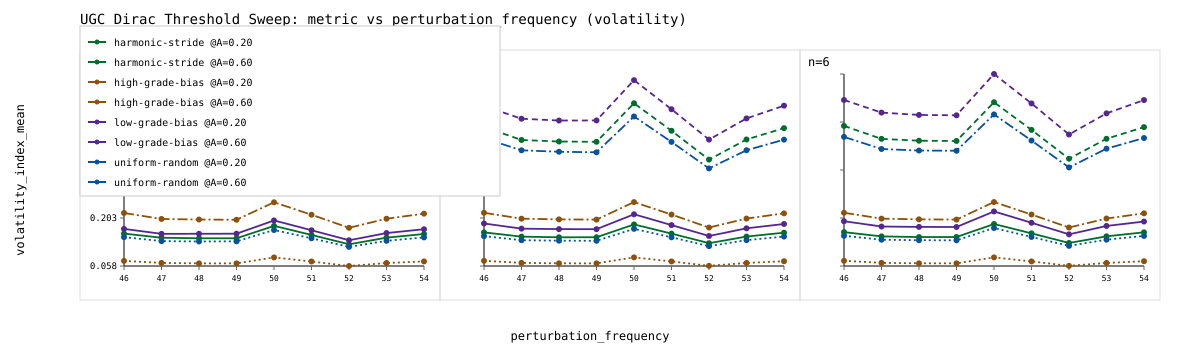

The table this chart was drawn from, first rows:
n_qubits, state_model, first_crossing_density, delta_from_uniform, ratio_to_uniform, perturbation_amplitude, perturbation_frequency, phase_relaxation_steps_mean, torsion_hysteresis_mean, volatility_index_mean, volatility_index_max, catastrophic_unraveling_amplitude, spread_min, spread_max, spread, crossing_seed_count, density_threshold, wall_runtime_ms
4, uniform-random, 0.12, , , 0.2, 46.0, 15.83, 0.06732, 0.1455, 0.1739, 0.2, 0.12, 0.12, 0.0, 2, 0.12, 38.79
4, uniform-random, 0.12, , , 0.6, 46.0, 46.83, 0.2019, 0.4348, 0.5192, 0.6, 0.12, 0.12, 0.0, 2, 0.12, 34.53
4, uniform-random, 0.12, , , 0.2, 47.0, 14.5, 0.06178, 0.1334, 0.1689, 0.2, 0.12, 0.12, 0.0, 2, 0.12, 37.87
4, uniform-random, 0.12, , , 0.6, 47.0, 42.83, 0.1853, 0.3987, 0.5067, 0.6, 0.12, 0.12, 0.0, 2, 0.12, 34.24
4, uniform-random, 0.12, , , 0.2, 48.0, 14.5, 0.06113, 0.1324, 0.1656, 0.2, 0.12, 0.12, 0.0, 2, 0.12, 37.56
4, uniform-random, 0.12, , , 0.6, 48.0, 42.33, 0.1834, 0.3944, 0.4943, 0.6, 0.12, 0.12, 0.0, 2, 0.12, 43.96
4, uniform-random, 0.12, , , 0.2, 49.0, 14.67, 0.0611, 0.1327, 0.1658, 0.2, 0.12, 0.12, 0.0, 2, 0.12, 41.77
4, uniform-random, 0.12, , , 0.6, 49.0, 42.67, 0.1833, 0.395, 0.4951, 0.6, 0.12, 0.12, 0.0, 2, 0.12, 37.81
4, uniform-random, 0.12, , , 0.2, 50.0, 18.0, 0.07745, 0.1668, 0.1686, 0.2, 0.12, 0.12, 0.0, 2, 0.12, 39.88
4, uniform-random, 0.12, , , 0.6, 50.0, 53.33, 0.2323, 0.499, 0.5059, 0.6, 0.12, 0.12, 0.0, 2, 0.12, 40.16
4, uniform-random, 0.12, , , 0.2, 51.0, 15.5, 0.06562, 0.1419, 0.1684, 0.2, 0.12, 0.12, 0.0, 2, 0.12, 33.01
4, uniform-random, 0.12, , , 0.6, 51.0, 45.67, 0.1969, 0.4239, 0.5051, 0.6, 0.12, 0.12, 0.0, 2, 0.12, 33.59
4, uniform-random, 0.12, , , 0.2, 52.0, 12.83, 0.05342, 0.1161, 0.1689, 0.2, 0.12, 0.12, 0.0, 2, 0.12, 31.33
4, uniform-random, 0.12, , , 0.6, 52.0, 37.17, 0.1603, 0.3451, 0.5067, 0.6, 0.12, 0.12, 0.0, 2, 0.12, 43.81
4, uniform-random, 0.12, , , 0.2, 53.0, 14.67, 0.06209, 0.1343, 0.1656, 0.2, 0.12, 0.12, 0.0, 2, 0.12, 45.63
4, uniform-random, 0.12, , , 0.6, 53.0, 43.0, 0.1863, 0.4006, 0.4943, 0.6, 0.12, 0.12, 0.0, 2, 0.12, 37.26
4, uniform-random, 0.12, , , 0.2, 54.0, 15.83, 0.06681, 0.1446, 0.1673, 0.2, 0.12, 0.12, 0.0, 2, 0.12, 36.84
4, uniform-random, 0.12, , , 0.6, 54.0, 46.5, 0.2004, 0.4316, 0.5019, 0.6, 0.12, 0.12, 0.0, 2, 0.12, 39.26
5, uniform-random, 0.12, , , 0.2, 46.0, 16.17, 0.06866, 0.1484, 0.1748, 0.2, 0.12, 0.12, 0.0, 2, 0.12, 33.45
5, uniform-random, 0.12, , , 0.6, 46.0, 47.67, 0.206, 0.4432, 0.522, 0.6, 0.12, 0.12, 0.0, 2, 0.12, 32.07
5, uniform-random, 0.12, , , 0.2, 47.0, 14.83, 0.06302, 0.1362, 0.1764, 0.2, 0.12, 0.12, 0.0, 2, 0.12, 34.89
5, uniform-random, 0.12, , , 0.6, 47.0, 43.83, 0.1891, 0.407, 0.5292, 0.6, 0.12, 0.12, 0.0, 2, 0.12, 33.2
5, uniform-random, 0.12, , , 0.2, 48.0, 14.67, 0.06235, 0.1347, 0.1679, 0.2, 0.12, 0.12, 0.0, 2, 0.12, 49.51
5, uniform-random, 0.12, , , 0.6, 48.0, 43.33, 0.187, 0.4026, 0.5038, 0.6, 0.12, 0.12, 0.0, 2, 0.12, 39.86
5, uniform-random, 0.12, , , 0.2, 49.0, 14.67, 0.06217, 0.1344, 0.1681, 0.2, 0.12, 0.12, 0.0, 2, 0.12, 36.38
5, uniform-random, 0.12, , , 0.6, 49.0, 43.0, 0.1865, 0.401, 0.5042, 0.6, 0.12, 0.12, 0.0, 2, 0.12, 41.09
5, uniform-random, 0.12, , , 0.2, 50.0, 18.5, 0.07894, 0.1704, 0.1727, 0.2, 0.12, 0.12, 0.0, 2, 0.12, 36.53
5, uniform-random, 0.12, , , 0.6, 50.0, 54.5, 0.2368, 0.5089, 0.5134, 0.6, 0.12, 0.12, 0.0, 2, 0.12, 35.15
5, uniform-random, 0.12, , , 0.2, 51.0, 15.83, 0.06695, 0.1449, 0.1744, 0.2, 0.12, 0.12, 0.0, 2, 0.12, 34.2
5, uniform-random, 0.12, , , 0.6, 51.0, 46.5, 0.2009, 0.4323, 0.521, 0.6, 0.12, 0.12, 0.0, 2, 0.12, 35.21
5, uniform-random, 0.12, , , 0.2, 52.0, 13.0, 0.05454, 0.1183, 0.1728, 0.2, 0.12, 0.12, 0.0, 2, 0.12, 39.73
5, uniform-random, 0.12, , , 0.6, 52.0, 38.0, 0.1636, 0.3524, 0.5136, 0.6, 0.12, 0.12, 0.0, 2, 0.12, 40.39
5, uniform-random, 0.12, , , 0.2, 53.0, 14.83, 0.06313, 0.1364, 0.1679, 0.2, 0.12, 0.12, 0.0, 2, 0.12, 30.72
5, uniform-random, 0.12, , , 0.6, 53.0, 43.67, 0.1894, 0.4072, 0.5038, 0.6, 0.12, 0.12, 0.0, 2, 0.12, 36.05
5, uniform-random, 0.12, , , 0.2, 54.0, 16.0, 0.06811, 0.1471, 0.1681, 0.2, 0.12, 0.12, 0.0, 2, 0.12, 33.21
5, uniform-random, 0.12, , , 0.6, 54.0, 47.0, 0.2043, 0.439, 0.5042, 0.6, 0.12, 0.12, 0.0, 2, 0.12, 36.05
6, uniform-random, 0.12, , , 0.2, 46.0, 16.17, 0.06936, 0.1495, 0.1767, 0.2, 0.12, 0.12, 0.0, 2, 0.12, 42.5
6, uniform-random, 0.12, , , 0.6, 46.0, 48.0, 0.2081, 0.4474, 0.5302, 0.6, 0.12, 0.12, 0.0, 2, 0.12, 40.09
6, uniform-random, 0.12, , , 0.2, 47.0, 15.0, 0.06366, 0.1376, 0.1774, 0.2, 0.12, 0.12, 0.0, 2, 0.12, 43.17
6, uniform-random, 0.12, , , 0.6, 47.0, 44.17, 0.191, 0.4109, 0.5322, 0.6, 0.12, 0.12, 0.0, 2, 0.12, 41.64
6, uniform-random, 0.12, , , 0.2, 48.0, 14.83, 0.06294, 0.1361, 0.1713, 0.2, 0.12, 0.12, 0.0, 2, 0.12, 34.48
6, uniform-random, 0.12, , , 0.6, 48.0, 43.67, 0.1888, 0.4063, 0.5092, 0.6, 0.12, 0.12, 0.0, 2, 0.12, 39.09
6, uniform-random, 0.12, , , 0.2, 49.0, 14.83, 0.06281, 0.1359, 0.1713, 0.2, 0.12, 0.12, 0.0, 2, 0.12, 36.18
6, uniform-random, 0.12, , , 0.6, 49.0, 43.67, 0.1884, 0.4057, 0.5093, 0.6, 0.12, 0.12, 0.0, 2, 0.12, 38.21
6, uniform-random, 0.12, , , 0.2, 50.0, 19.0, 0.07974, 0.1729, 0.1739, 0.2, 0.12, 0.12, 0.0, 2, 0.12, 40.58
6, uniform-random, 0.12, , , 0.6, 50.0, 55.5, 0.2392, 0.5151, 0.5192, 0.6, 0.12, 0.12, 0.0, 2, 0.12, 37.44
6, uniform-random, 0.12, , , 0.2, 51.0, 15.83, 0.06763, 0.146, 0.1754, 0.2, 0.12, 0.12, 0.0, 2, 0.12, 58.19
6, uniform-random, 0.12, , , 0.6, 51.0, 46.83, 0.2029, 0.4363, 0.5239, 0.6, 0.12, 0.12, 0.0, 2, 0.12, 64.32
6, uniform-random, 0.12, , , 0.2, 52.0, 13.0, 0.05506, 0.1191, 0.1742, 0.2, 0.12, 0.12, 0.0, 2, 0.12, 47.12
6, uniform-random, 0.12, , , 0.6, 52.0, 38.17, 0.1652, 0.3553, 0.5204, 0.6, 0.12, 0.12, 0.0, 2, 0.12, 38.18
6, uniform-random, 0.12, , , 0.2, 53.0, 15.0, 0.06379, 0.1378, 0.1713, 0.2, 0.12, 0.12, 0.0, 2, 0.12, 35.23
6, uniform-random, 0.12, , , 0.6, 53.0, 44.33, 0.1914, 0.4119, 0.5092, 0.6, 0.12, 0.12, 0.0, 2, 0.12, 38.28
6, uniform-random, 0.12, , , 0.2, 54.0, 16.33, 0.06881, 0.149, 0.1725, 0.2, 0.12, 0.12, 0.0, 2, 0.12, 36.83
6, uniform-random, 0.12, , , 0.6, 54.0, 47.67, 0.2064, 0.4439, 0.5127, 0.6, 0.12, 0.12, 0.0, 2, 0.12, 33.75
4, harmonic-stride, 0.12, 0.0, 1.0, 0.2, 46.0, 17.5, 0.07564, 0.1562, 0.1859, 0.2, 0.12, 0.12, 0.0, 2, 0.12, 37.77
4, harmonic-stride, 0.12, 0.0, 1.0, 0.6, 46.0, 51.5, 0.2269, 0.4661, 0.553, 0.6, 0.12, 0.12, 0.0, 2, 0.12, 33.23
4, harmonic-stride, 0.12, 0.0, 1.0, 0.2, 47.0, 16.17, 0.06948, 0.1437, 0.1857, 0.2, 0.12, 0.12, 0.0, 2, 0.12, 39.93
4, harmonic-stride, 0.12, 0.0, 1.0, 0.6, 47.0, 47.33, 0.2084, 0.4282, 0.5523, 0.6, 0.12, 0.12, 0.0, 2, 0.12, 38.74
4, harmonic-stride, 0.12, 0.0, 1.0, 0.2, 48.0, 16.0, 0.06864, 0.142, 0.1771, 0.2, 0.12, 0.12, 0.0, 2, 0.12, 32.86
4, harmonic-stride, 0.12, 0.0, 1.0, 0.6, 48.0, 46.83, 0.2059, 0.4232, 0.5265, 0.6, 0.12, 0.12, 0.0, 2, 0.12, 43.91
... 156 more rows
